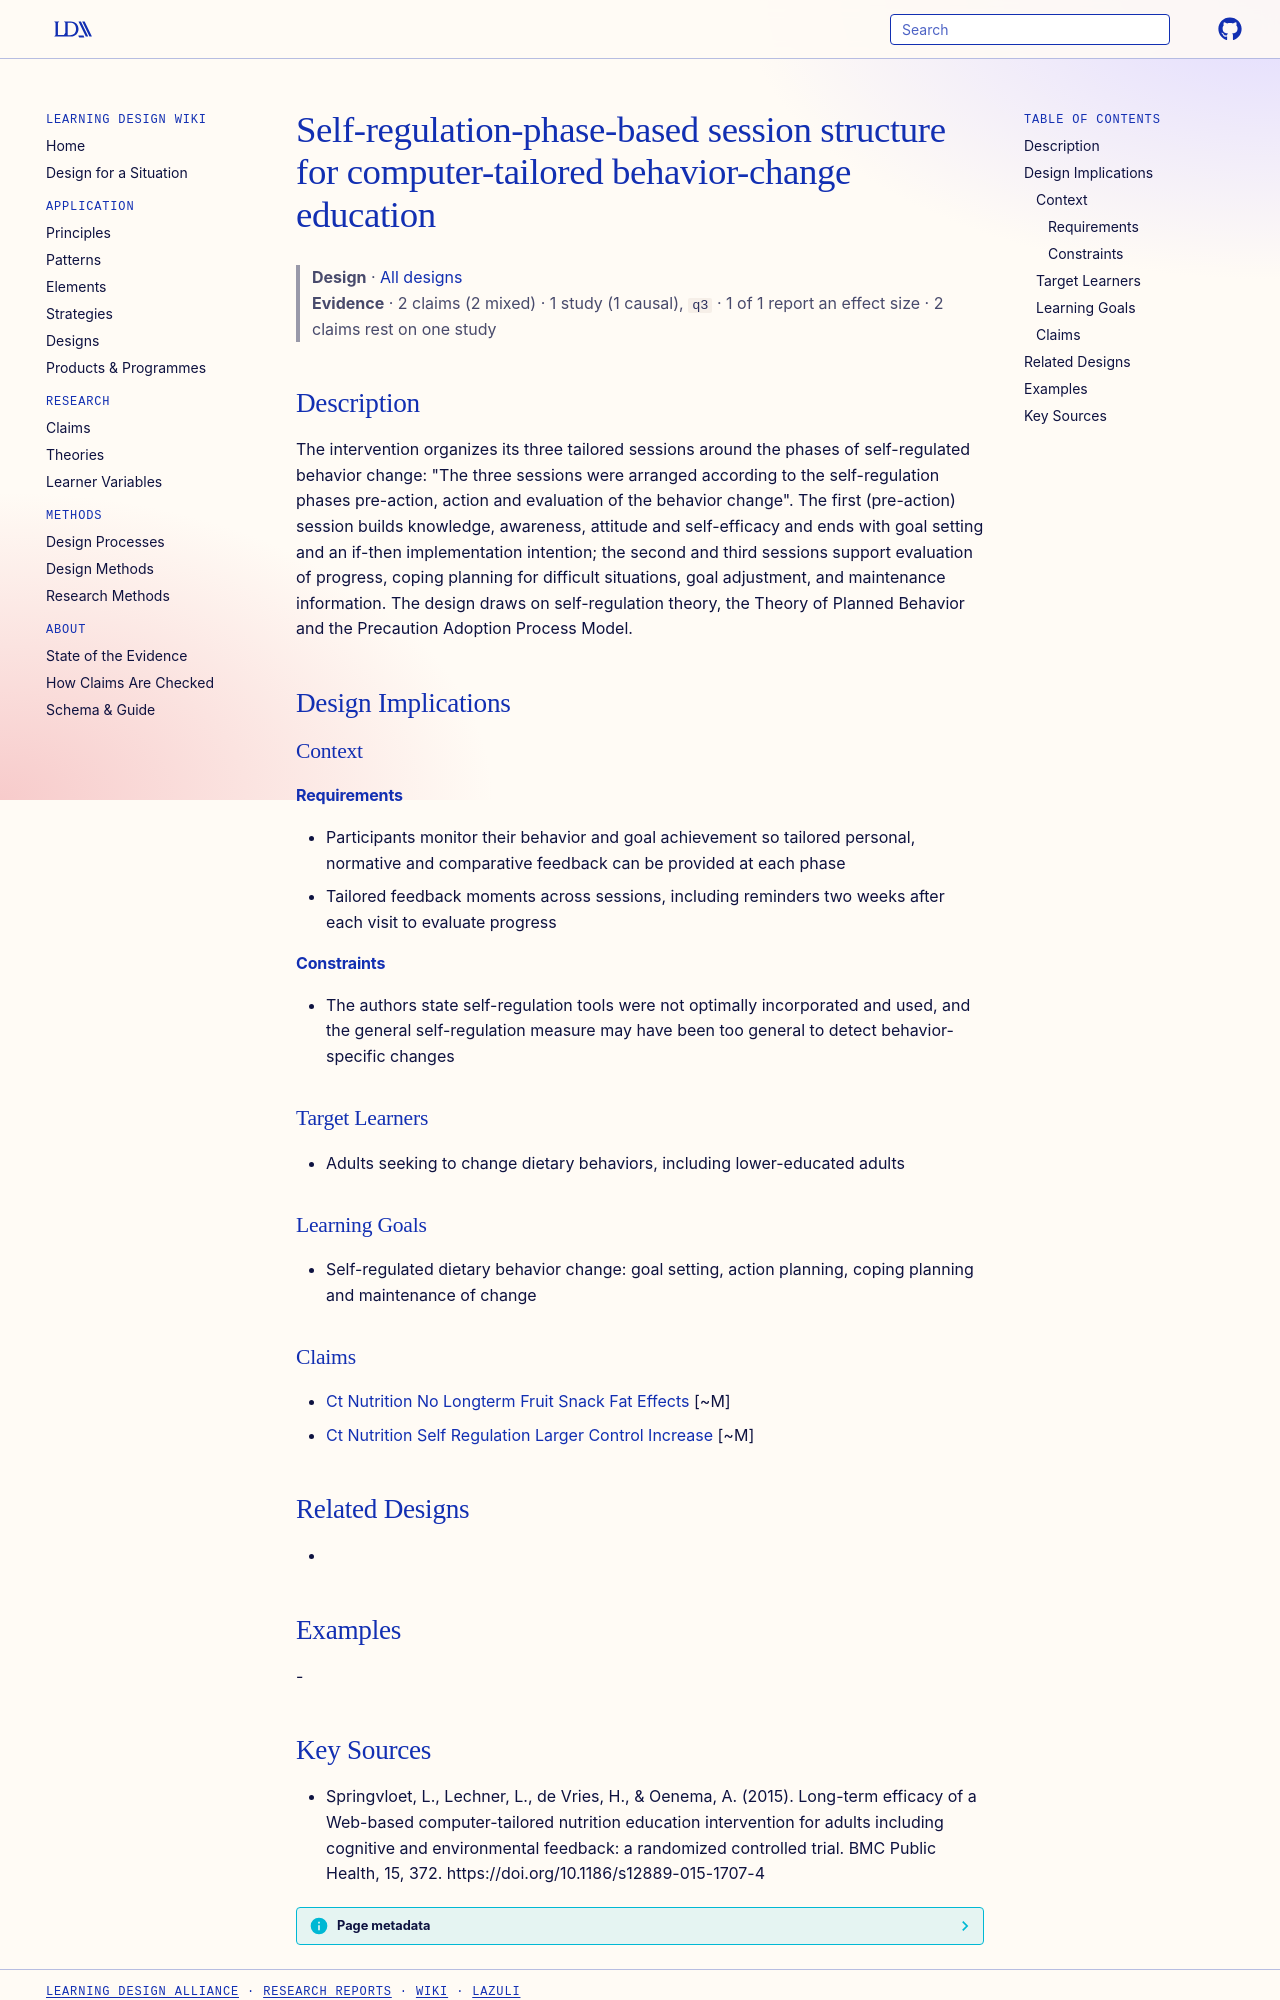

repository: Learning-Design-Alliance/learning-wiki · page: designs/self-regulation-phase-session-structure-ct/index.html · generator: mkdocs

---
type: design
id: self-regulation-phase-session-structure-ct
title: Self-regulation-phase-based session structure for computer-tailored behavior-change education
description: "The intervention organizes its three tailored sessions around the phases of self-regulated behavior change: \"The three sessions were arranged according to the self-regulation phases pre-action, action and evaluation o..."
status: review
generated:
  by: "process:settle-candidates"
  at: 2026-11-09
sources:
  - id: springvloet-2015
    resource: "https://doi.org/10.1186/s12889-015-1707-4"
    title: "Springvloet, L., Lechner, L., de Vries, H., & Oenema, A. (2015). Long-term efficacy of a Web-based computer-tailored nutrition education intervention for adults including cognitive and environmental feedback: a randomized controlled trial. BMC Public Health, 15, 372. https://doi.org/10.1186/s12889-015-1707-4"
    author: "Springvloet, L., Lechner, L., de Vries, H., & Oenema, A"
---

# Self-regulation-phase-based session structure for computer-tailored behavior-change education

> **Design** · [All designs](index.md)
> **Evidence** · 2 claims (2 mixed) · 1 study (1 causal), `q3` · 1 of 1 report an effect size · 2 claims rest on one study

## Description
The intervention organizes its three tailored sessions around the phases of self-regulated behavior change: "The three sessions were arranged according to the self-regulation phases pre-action, action and evaluation of the behavior change". The first (pre-action) session builds knowledge, awareness, attitude and self-efficacy and ends with goal setting and an if-then implementation intention; the second and third sessions support evaluation of progress, coping planning for difficult situations, goal adjustment, and maintenance information. The design draws on self-regulation theory, the Theory of Planned Behavior and the Precaution Adoption Process Model.

## Design Implications

### Context
#### Requirements
- Participants monitor their behavior and goal achievement so tailored personal, normative and comparative feedback can be provided at each phase
- Tailored feedback moments across sessions, including reminders two weeks after each visit to evaluate progress
#### Constraints
- The authors state self-regulation tools were not optimally incorporated and used, and the general self-regulation measure may have been too general to detect behavior-specific changes

### Target Learners
- Adults seeking to change dietary behaviors, including lower-educated adults

### Learning Goals
- Self-regulated dietary behavior change: goal setting, action planning, coping planning and maintenance of change

### Claims
- [Ct Nutrition No Longterm Fruit Snack Fat Effects](../claims/ct-nutrition-no-longterm-fruit-snack-fat-effects.md) [~M]
- [Ct Nutrition Self Regulation Larger Control Increase](../claims/ct-nutrition-self-regulation-larger-control-increase.md) [~M]

## Related Designs
- 

## Examples
-
